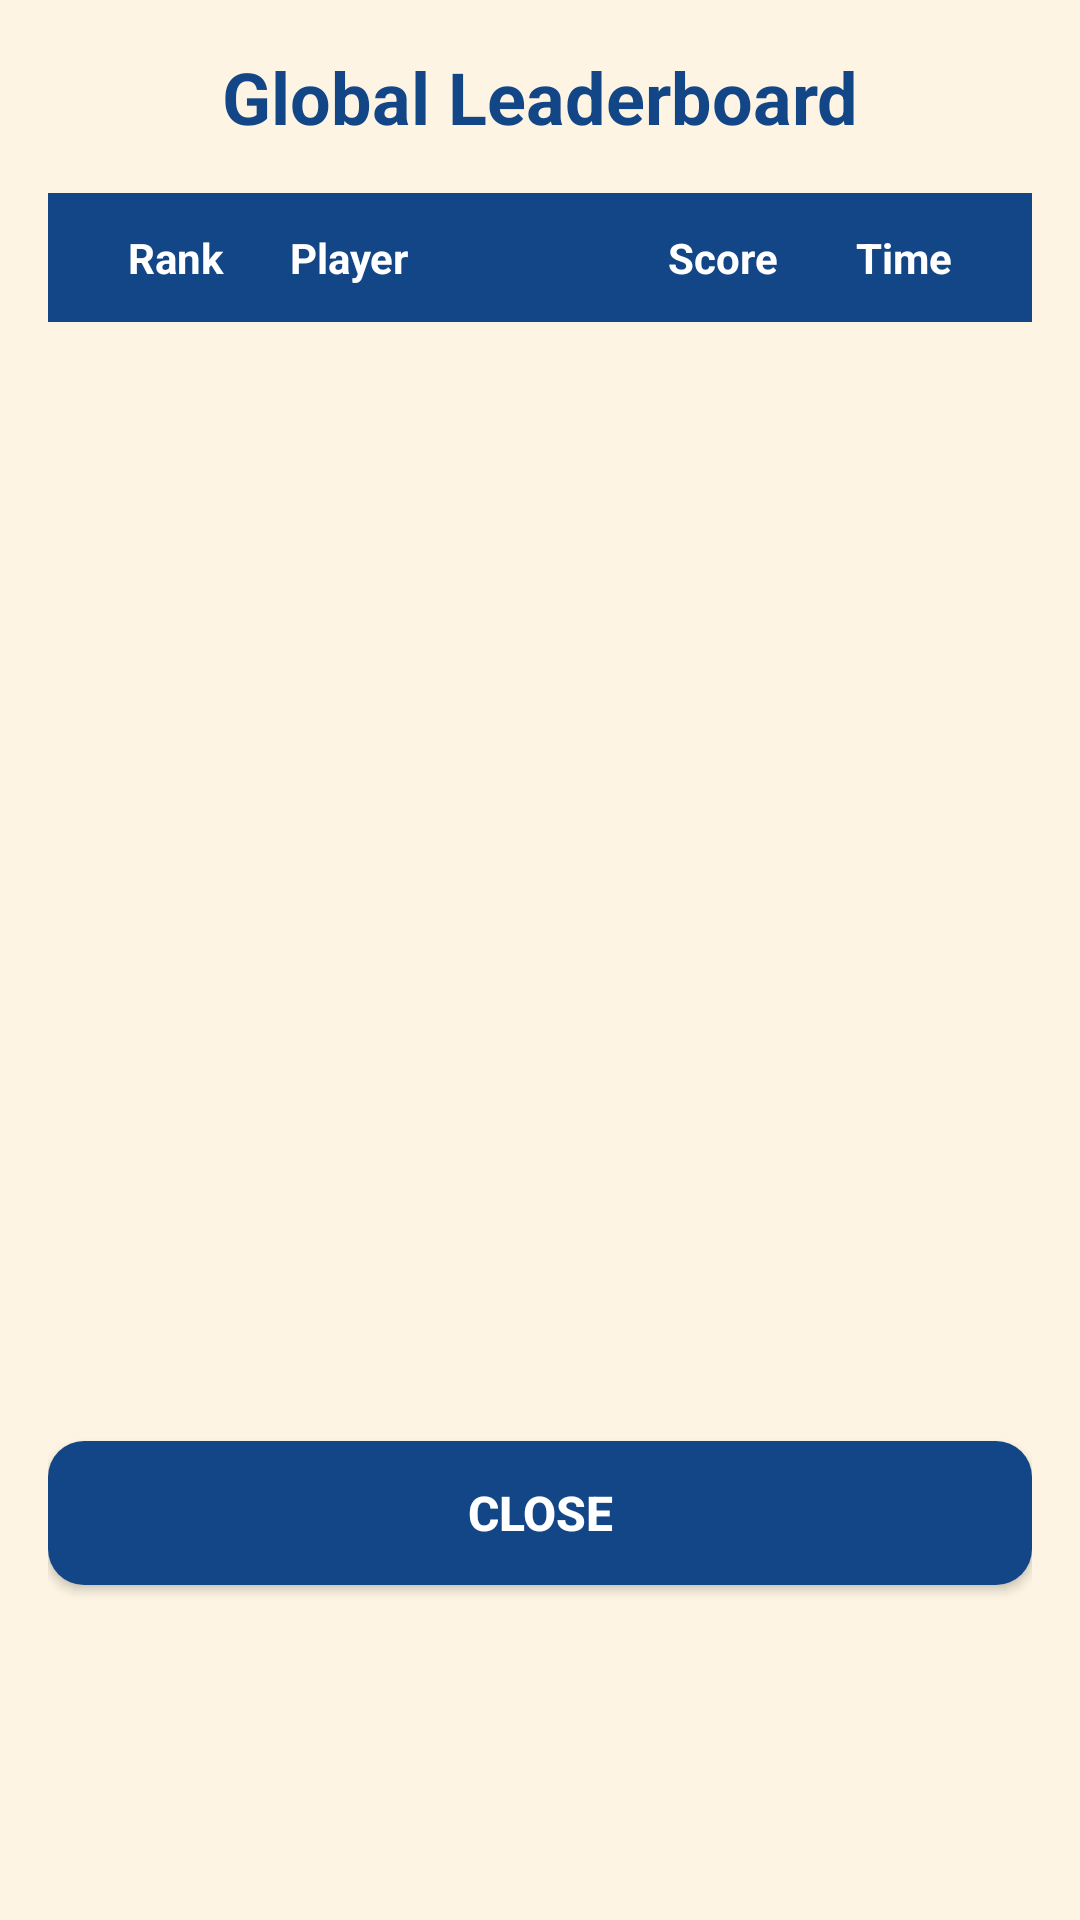

Here is an Android app screen rendered from its layout file. Give the layout XML and the strings, colors and styles it references.
<!-- AndroidManifest.xml: application theme Theme.WordWizard -->
<!-- res/layout/dialog_leaderboard.xml -->
<?xml version="1.0" encoding="utf-8"?>
<LinearLayout xmlns:android="http://schemas.android.com/apk/res/android"
    android:layout_width="match_parent"
    android:layout_height="wrap_content"
    android:orientation="vertical"
    android:padding="16dp"
    android:background="@color/background_cream">

    <TextView
        android:layout_width="match_parent"
        android:layout_height="wrap_content"
        android:text="@string/leaderboard_title"
        android:textColor="@color/primary_blue"
        android:textSize="24sp"
        android:textStyle="bold"
        android:gravity="center"
        android:paddingBottom="16dp" />

    <TextView
        android:id="@+id/loadingTextView"
        android:layout_width="match_parent"
        android:layout_height="wrap_content"
        android:text="@string/loading_leaderboard"
        android:textColor="@color/text_light"
        android:textSize="16sp"
        android:gravity="center"
        android:padding="32dp"
        android:visibility="gone" />

    <TextView
        android:id="@+id/emptyTextView"
        android:layout_width="match_parent"
        android:layout_height="wrap_content"
        android:text="@string/no_scores"
        android:textColor="@color/text_light"
        android:textSize="16sp"
        android:gravity="center"
        android:padding="32dp"
        android:visibility="gone" />

    <ScrollView
        android:id="@+id/leaderboardScrollView"
        android:layout_width="match_parent"
        android:layout_height="400dp"
        android:fillViewport="true">

        <LinearLayout
            android:layout_width="match_parent"
            android:layout_height="wrap_content"
            android:orientation="vertical">

            
            <LinearLayout
                android:layout_width="match_parent"
                android:layout_height="wrap_content"
                android:orientation="horizontal"
                android:background="@color/primary_blue"
                android:padding="12dp"
                android:weightSum="10">

                <TextView
                    android:layout_width="0dp"
                    android:layout_height="wrap_content"
                    android:layout_weight="2"
                    android:text="@string/rank"
                    android:textColor="@color/white"
                    android:textSize="14sp"
                    android:textStyle="bold"
                    android:gravity="center" />

                <TextView
                    android:layout_width="0dp"
                    android:layout_height="wrap_content"
                    android:layout_weight="4"
                    android:text="@string/player"
                    android:textColor="@color/white"
                    android:textSize="14sp"
                    android:textStyle="bold"
                    android:paddingStart="8dp"
                    android:paddingEnd="8dp" />

                <TextView
                    android:layout_width="0dp"
                    android:layout_height="wrap_content"
                    android:layout_weight="2"
                    android:text="@string/score"
                    android:textColor="@color/white"
                    android:textSize="14sp"
                    android:textStyle="bold"
                    android:gravity="center" />

                <TextView
                    android:layout_width="0dp"
                    android:layout_height="wrap_content"
                    android:layout_weight="2"
                    android:text="@string/time"
                    android:textColor="@color/white"
                    android:textSize="14sp"
                    android:textStyle="bold"
                    android:gravity="center" />

            </LinearLayout>

            
            <LinearLayout
                android:id="@+id/leaderboardEntriesContainer"
                android:layout_width="match_parent"
                android:layout_height="wrap_content"
                android:orientation="vertical" />

        </LinearLayout>

    </ScrollView>

    <Button
        android:id="@+id/closeButton"
        android:layout_width="match_parent"
        android:layout_height="wrap_content"
        android:layout_marginTop="16dp"
        android:background="@drawable/button_primary"
        android:text="@string/close"
        android:textColor="@color/white"
        android:textSize="16sp"
        android:textStyle="bold" />

</LinearLayout>
<!-- resources referenced by this layout -->
<resources>
  <color name="background_cream">#FDF4E3</color>
  <color name="primary_blue">#134686</color>
  <color name="text_light">#7F8C8D</color>
  <color name="white">#FFFFFFFF</color>
  <!-- drawable button_primary (drawable) -->
  <?xml version="1.0" encoding="utf-8"?>
  <shape xmlns:android="http://schemas.android.com/apk/res/android"
      android:shape="rectangle">
      <solid android:color="@color/primary_blue" />
      <corners android:radius="12dp" />
      <padding
          android:left="16dp"
          android:top="12dp"
          android:right="16dp"
          android:bottom="12dp" />
  </shape>
  <string name="close">Close</string>
  <string name="leaderboard_title">Global Leaderboard</string>
  <string name="loading_leaderboard">Loading leaderboard...</string>
  <string name="no_scores">No scores yet. Be the first!</string>
  <string name="player">Player</string>
  <string name="rank">Rank</string>
  <string name="score">Score</string>
  <string name="time">Time</string>
  <style name="Theme.WordWizard" parent="Base.Theme.WordWizard" />
  <style name="Base.Theme.WordWizard" parent="Theme.Material3.DayNight.NoActionBar">
          
          
      </style>
</resources>
